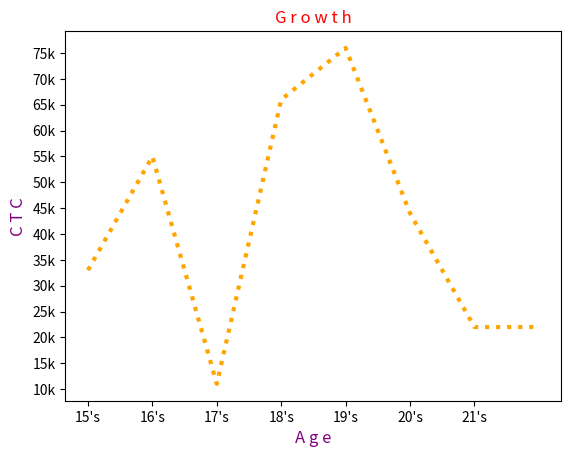

Generate this figure with matplotlib:
# ==========================Plot customization ========================


import matplotlib.pyplot as mp

age = [15 + i for i in range(8)]
print(age)
sal = [33,55,11,66,76,44,22,22]

mp.plot(age,sal , c="orange" , lw=3 , linestyle = ":")

item = list(range(15,22))
item1=list(range(10,80,5))
# decorATION
mp.title("G r o w t h", c="Red")
mp.xlabel("A g e", c="purple" , fontsize =12)
mp.ylabel("C T C" ,c="purple",fontsize =12)

mp.xticks(item, [f"{i}'s" for i in item])
mp.yticks(item1 ,[f"{i}k" for i  in item1])
mp.show()



